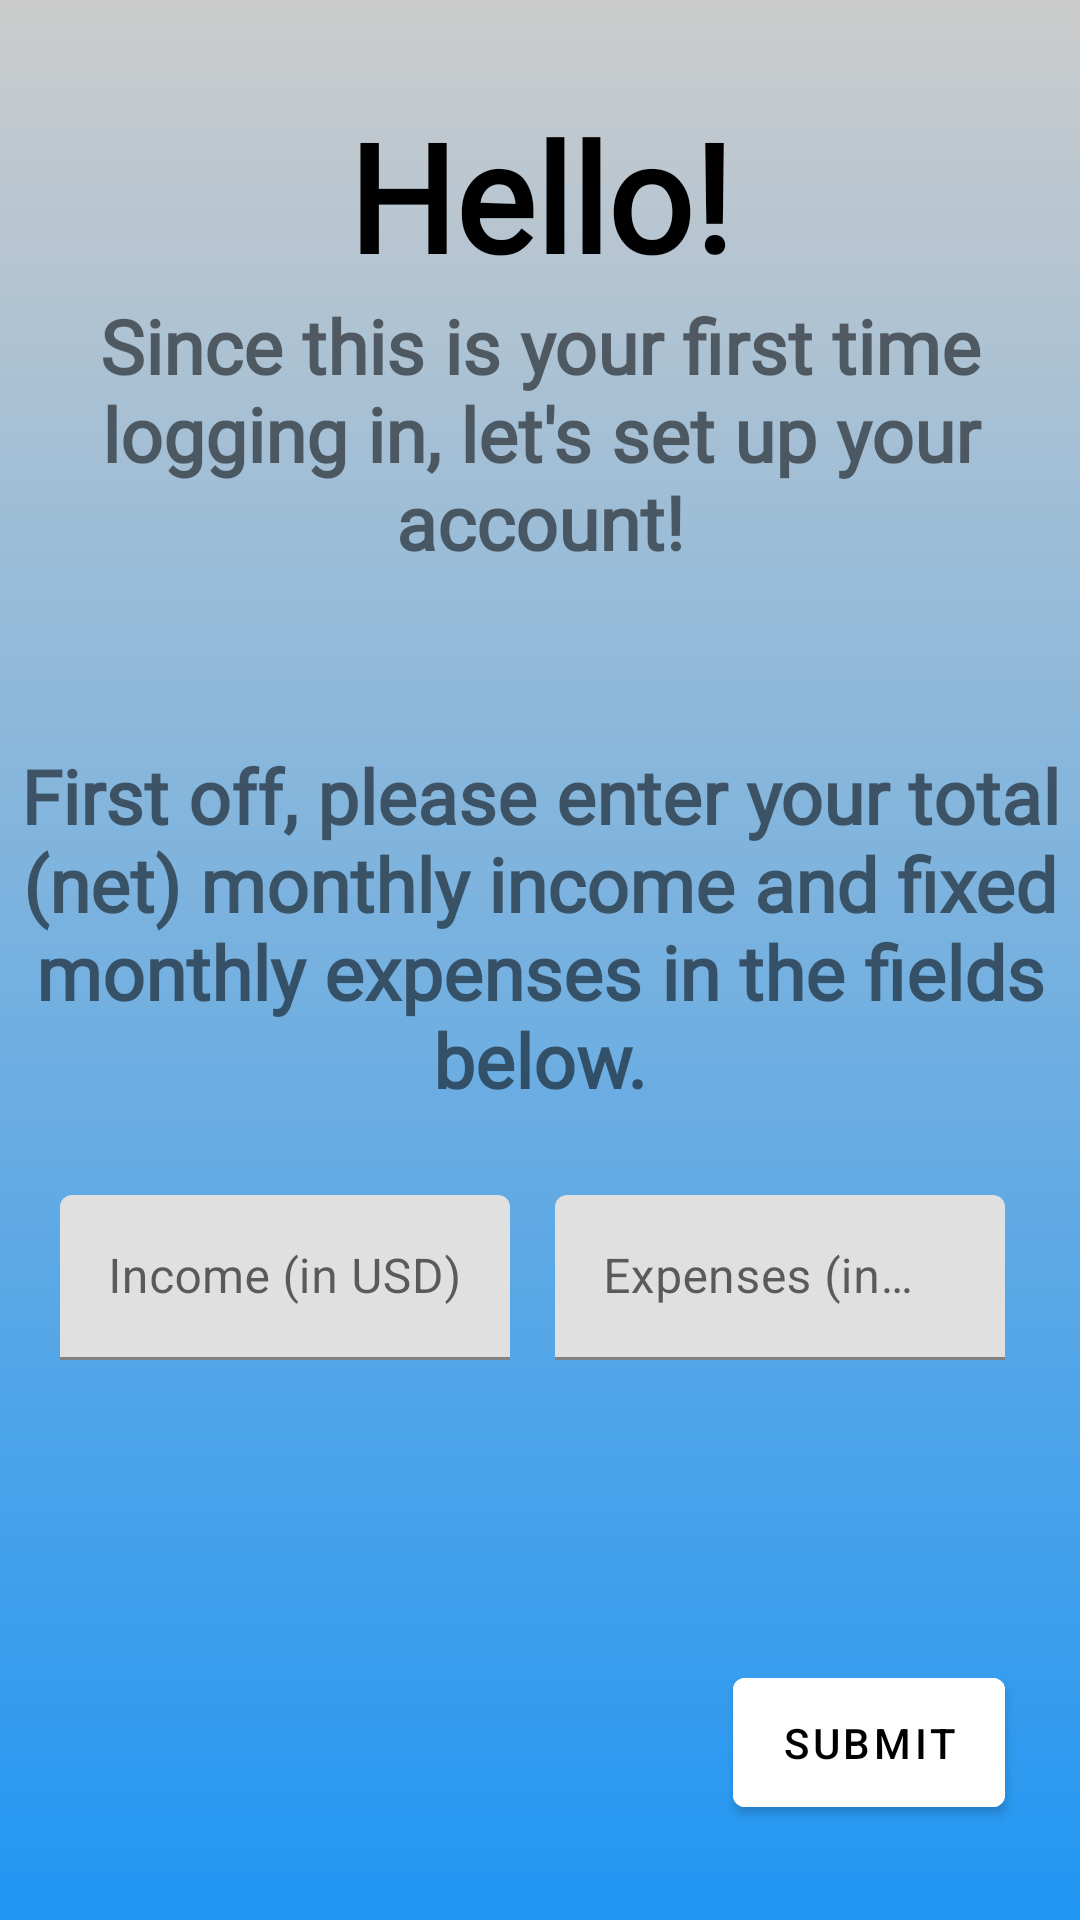

Produce the Android XML layout that renders to this screen, including the resource entries it uses.
<!-- AndroidManifest.xml: application theme Theme.SpendingsTracker -->
<!-- res/layout/activity_intro.xml -->
<?xml version="1.0" encoding="utf-8"?>
<androidx.constraintlayout.widget.ConstraintLayout xmlns:android="http://schemas.android.com/apk/res/android"
    xmlns:app="http://schemas.android.com/apk/res-auto"
    xmlns:tools="http://schemas.android.com/tools"
    android:layout_width="match_parent"
    android:layout_height="match_parent"
    tools:context=".IntroActivity"
    android:background="@drawable/intro_background">
    <androidx.constraintlayout.widget.ConstraintLayout
        android:layout_width="match_parent"
        android:layout_height="wrap_content"
        app:layout_constraintLeft_toLeftOf="parent"
        app:layout_constraintRight_toRightOf="parent"
        app:layout_constraintTop_toTopOf="parent"
        app:layout_constraintBottom_toBottomOf="parent"
        >
        <TextView
            android:id="@+id/introWelcome"
            android:layout_width="wrap_content"
            android:layout_height="wrap_content"
            android:text="Hello!"
            android:textSize="50sp"
            android:fontFamily="@font/lexend_deca"
            android:textFontWeight="800"
            android:textColor="@color/black"
            app:layout_constraintLeft_toLeftOf="parent"
            app:layout_constraintRight_toRightOf="parent"
            app:layout_constraintTop_toTopOf="parent"
            />
        <TextView
            android:id="@+id/introWelcomeSubMessage"
            android:layout_width="wrap_content"
            android:text="Since this is your first time logging in, let's set up your account!"
            android:layout_height="150dp"
            android:textSize="25sp"
            android:fontFamily="@font/lexend_deca"
            android:textFontWeight="600"
            app:layout_constraintLeft_toLeftOf="parent"
            app:layout_constraintRight_toRightOf="parent"
            android:textAlignment="center"
            app:layout_constraintTop_toBottomOf="@id/introWelcome"
            />

        <TextView
            android:id="@+id/introWelcomeSubMessage2"
            android:layout_width="wrap_content"
            android:layout_height="150dp"
            android:fontFamily="@font/lexend_deca"
            android:text="First off, please enter your total (net) monthly income and fixed monthly expenses in the fields below."
            android:textAlignment="center"
            android:textFontWeight="600"
            android:textSize="25sp"
            app:layout_constraintLeft_toLeftOf="parent"
            app:layout_constraintRight_toRightOf="parent"
            app:layout_constraintTop_toBottomOf="@id/introWelcomeSubMessage" />

        <com.google.android.material.textfield.TextInputLayout
            android:id="@+id/introIncomeLayout"
            android:layout_width="150dp"
            android:layout_marginStart="20dp"
            android:layout_height="wrap_content"
            android:hint="Income (in USD)"
            app:layout_constraintLeft_toLeftOf="parent"
            app:layout_constraintTop_toBottomOf="@id/introWelcomeSubMessage2"
>
            <com.google.android.material.textfield.TextInputEditText
                android:id="@+id/introIncome"
                android:inputType="number"
                android:layout_width="match_parent"
                android:layout_height="55dp"
                />

        </com.google.android.material.textfield.TextInputLayout>

        <com.google.android.material.textfield.TextInputLayout
            android:id="@+id/introExpensesLayout"
            android:layout_width="150dp"
            android:layout_height="wrap_content"
            android:hint="Expenses (in USD)"
            android:layout_marginEnd="25dp"
            app:layout_constraintRight_toRightOf="parent"
            app:layout_constraintTop_toTopOf="@id/introIncomeLayout"
            app:layout_constraintBottom_toBottomOf="@id/introIncomeLayout"
            >
            <com.google.android.material.textfield.TextInputEditText
                android:id="@+id/introExpenses"
                android:inputType="number"
                android:layout_width="match_parent"
                android:layout_height="55dp"
                />

        </com.google.android.material.textfield.TextInputLayout>

        <com.google.android.material.button.MaterialButton
            android:id="@+id/introSubmit"
            android:layout_width="wrap_content"
            android:layout_height="55dp"
            android:textColor="@color/black"
            android:backgroundTint="@color/white"
            android:text="Submit"
            app:layout_constraintRight_toRightOf="parent"
            android:layout_marginTop="100dp"
            android:layout_marginEnd="25dp"
            app:layout_constraintBottom_toBottomOf="parent"
            app:layout_constraintTop_toBottomOf="@id/introIncomeLayout"
            android:onClick="handleIntroSubmit"
            />
    </androidx.constraintlayout.widget.ConstraintLayout>

</androidx.constraintlayout.widget.ConstraintLayout>
<!-- resources referenced by this layout -->
<resources>
  <color name="black">#FF000000</color>
  <color name="white">#FFFFFFFF</color>
  <!-- drawable intro_background (drawable) -->
  <?xml version="1.0" encoding="utf-8"?>
  <shape xmlns:android="http://schemas.android.com/apk/res/android">
      <gradient
          android:type="linear"
          android:angle="90"
          android:startColor="#2196F3"
          android:endColor="#cccccc" />
  </shape>
  <style name="Theme.SpendingsTracker" parent="Theme.MaterialComponents.DayNight.NoActionBar">
          
          <item name="colorPrimary">@color/purple_500</item>
          <item name="colorPrimaryVariant">@color/purple_700</item>
          <item name="colorOnPrimary">@color/white</item>
          
          <item name="colorSecondary">@color/teal_200</item>
          <item name="colorSecondaryVariant">@color/teal_700</item>
          <item name="colorOnSecondary">@color/black</item>
          
          <item name="android:statusBarColor" tools:targetApi="l">?attr/colorPrimaryVariant</item>
          
      </style>
  <color name="purple_500">#FF6200EE</color>
  <color name="purple_700">#FF3700B3</color>
  <color name="teal_200">#FF03DAC5</color>
  <color name="teal_700">#FF018786</color>
</resources>
